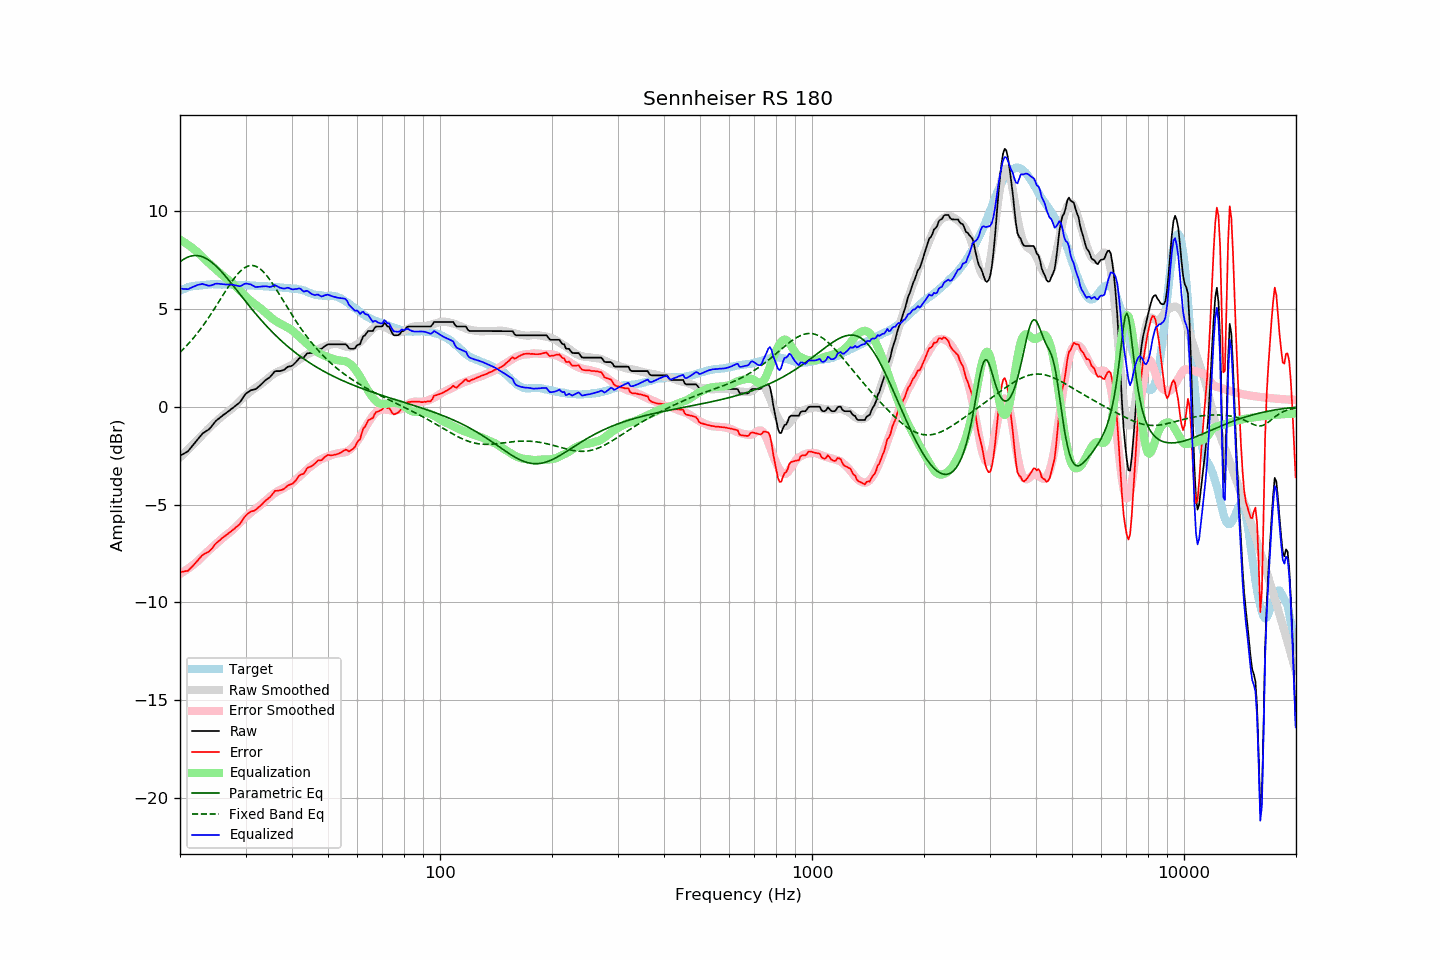

Data behind this chart, as committed beside it:
frequency, raw, error, smoothed, error_smoothed, equalization, parametric_eq, fixed_band_eq, equalized_raw, equalized_smoothed, target
20.00, -2.51, -8.45, -2.59, -8.54, 8.54, 7.41, 2.78, 6.03, 5.96, 5.94
20.20, -2.46, -8.44, -2.51, -8.49, 8.49, 7.47, 2.86, 6.03, 5.99, 5.98
20.40, -2.42, -8.42, -2.43, -8.44, 8.44, 7.52, 2.94, 6.02, 6.01, 6.01
20.61, -2.37, -8.41, -2.35, -8.39, 8.39, 7.57, 3.02, 6.02, 6.04, 6.03
20.81, -2.32, -8.39, -2.27, -8.33, 8.33, 7.61, 3.11, 6.01, 6.06, 6.08
21.02, -2.27, -8.38, -2.19, -8.27, 8.27, 7.65, 3.20, 6.00, 6.09, 6.12
21.23, -2.17, -8.29, -2.11, -8.22, 8.22, 7.68, 3.29, 6.05, 6.11, 6.13
21.44, -2.07, -8.21, -2.03, -8.15, 8.15, 7.70, 3.38, 6.09, 6.13, 6.15
21.66, -1.97, -8.14, -1.94, -8.09, 8.09, 7.72, 3.48, 6.12, 6.15, 6.16
21.87, -1.87, -8.04, -1.86, -8.03, 8.03, 7.73, 3.57, 6.16, 6.16, 6.18
22.09, -1.77, -7.95, -1.78, -7.96, 7.96, 7.73, 3.68, 6.19, 6.18, 6.19
22.31, -1.67, -7.85, -1.70, -7.89, 7.89, 7.72, 3.78, 6.22, 6.19, 6.19
22.54, -1.57, -7.77, -1.61, -7.81, 7.81, 7.71, 3.89, 6.24, 6.20, 6.19
22.76, -1.47, -7.67, -1.52, -7.73, 7.73, 7.69, 4.00, 6.26, 6.21, 6.21
22.99, -1.37, -7.58, -1.43, -7.65, 7.65, 7.66, 4.11, 6.28, 6.22, 6.21
23.22, -1.32, -7.54, -1.34, -7.57, 7.57, 7.63, 4.22, 6.25, 6.23, 6.22
23.45, -1.26, -7.48, -1.26, -7.49, 7.49, 7.59, 4.34, 6.23, 6.23, 6.23
23.69, -1.21, -7.45, -1.17, -7.41, 7.41, 7.54, 4.46, 6.20, 6.24, 6.23
23.92, -1.16, -7.40, -1.09, -7.34, 7.34, 7.49, 4.58, 6.18, 6.24, 6.25
24.16, -1.07, -7.32, -1.02, -7.26, 7.26, 7.43, 4.70, 6.19, 6.24, 6.26
24.40, -0.97, -7.23, -0.94, -7.19, 7.19, 7.36, 4.83, 6.22, 6.25, 6.26
24.65, -0.87, -7.13, -0.86, -7.12, 7.12, 7.29, 4.95, 6.24, 6.25, 6.26
24.89, -0.76, -7.01, -0.79, -7.04, 7.04, 7.22, 5.08, 6.29, 6.25, 6.26
25.14, -0.68, -6.93, -0.72, -6.97, 6.97, 7.14, 5.21, 6.29, 6.25, 6.26
25.39, -0.62, -6.87, -0.64, -6.90, 6.90, 7.06, 5.34, 6.28, 6.26, 6.26
25.65, -0.55, -6.81, -0.57, -6.83, 6.83, 6.97, 5.47, 6.28, 6.25, 6.26
25.91, -0.48, -6.72, -0.50, -6.75, 6.75, 6.88, 5.61, 6.27, 6.25, 6.24
26.16, -0.42, -6.66, -0.43, -6.68, 6.68, 6.79, 5.74, 6.26, 6.25, 6.25
26.43, -0.36, -6.61, -0.36, -6.61, 6.61, 6.70, 5.87, 6.25, 6.25, 6.25
26.69, -0.30, -6.55, -0.30, -6.55, 6.55, 6.60, 6.00, 6.25, 6.24, 6.25
26.96, -0.24, -6.49, -0.24, -6.48, 6.48, 6.50, 6.12, 6.24, 6.24, 6.25
27.23, -0.18, -6.43, -0.18, -6.42, 6.42, 6.40, 6.25, 6.24, 6.24, 6.25
27.50, -0.11, -6.36, -0.11, -6.35, 6.35, 6.30, 6.37, 6.24, 6.24, 6.25
27.77, -0.05, -6.28, -0.04, -6.28, 6.28, 6.20, 6.48, 6.23, 6.24, 6.24
28.05, 0.01, -6.22, 0.03, -6.20, 6.20, 6.09, 6.59, 6.21, 6.23, 6.23
28.33, 0.08, -6.13, 0.11, -6.12, 6.12, 5.99, 6.69, 6.20, 6.23, 6.22
28.62, 0.14, -6.09, 0.20, -6.03, 6.03, 5.88, 6.79, 6.17, 6.23, 6.22
28.90, 0.21, -6.01, 0.28, -5.95, 5.95, 5.78, 6.88, 6.16, 6.23, 6.23
29.19, 0.31, -5.90, 0.36, -5.87, 5.87, 5.68, 6.96, 6.18, 6.22, 6.22
29.48, 0.44, -5.78, 0.44, -5.78, 5.78, 5.57, 7.03, 6.22, 6.22, 6.23
29.78, 0.57, -5.66, 0.51, -5.70, 5.70, 5.47, 7.09, 6.27, 6.22, 6.23
30.08, 0.67, -5.56, 0.58, -5.63, 5.63, 5.36, 7.14, 6.30, 6.21, 6.23
30.38, 0.73, -5.48, 0.65, -5.56, 5.56, 5.26, 7.18, 6.28, 6.21, 6.21
30.68, 0.78, -5.43, 0.72, -5.48, 5.48, 5.16, 7.20, 6.26, 6.20, 6.21
30.99, 0.84, -5.36, 0.78, -5.41, 5.41, 5.06, 7.22, 6.25, 6.20, 6.20
31.30, 0.86, -5.34, 0.85, -5.34, 5.34, 4.96, 7.22, 6.20, 6.19, 6.20
31.61, 0.88, -5.32, 0.91, -5.28, 5.28, 4.86, 7.20, 6.16, 6.19, 6.20
31.93, 0.90, -5.28, 0.97, -5.22, 5.22, 4.76, 7.18, 6.12, 6.18, 6.18
32.24, 0.96, -5.20, 1.02, -5.16, 5.16, 4.66, 7.14, 6.12, 6.18, 6.17
32.57, 1.03, -5.14, 1.07, -5.10, 5.10, 4.57, 7.09, 6.13, 6.17, 6.17
32.89, 1.10, -5.06, 1.13, -5.03, 5.03, 4.47, 7.03, 6.13, 6.17, 6.17
33.22, 1.18, -4.98, 1.20, -4.96, 4.96, 4.38, 6.96, 6.15, 6.16, 6.17
33.55, 1.26, -4.89, 1.26, -4.89, 4.89, 4.29, 6.88, 6.15, 6.16, 6.16
33.89, 1.34, -4.82, 1.33, -4.82, 4.82, 4.20, 6.79, 6.16, 6.15, 6.16
34.23, 1.41, -4.75, 1.40, -4.74, 4.74, 4.11, 6.69, 6.15, 6.15, 6.16
34.57, 1.46, -4.68, 1.47, -4.67, 4.67, 4.02, 6.59, 6.13, 6.14, 6.15
34.92, 1.52, -4.62, 1.54, -4.60, 4.60, 3.93, 6.48, 6.12, 6.14, 6.14
35.27, 1.61, -4.53, 1.60, -4.53, 4.53, 3.85, 6.36, 6.14, 6.13, 6.14
35.62, 1.71, -4.42, 1.66, -4.47, 4.47, 3.77, 6.24, 6.18, 6.13, 6.13
35.97, 1.81, -4.30, 1.71, -4.41, 4.41, 3.68, 6.11, 6.22, 6.12, 6.12
... 635 more rows
